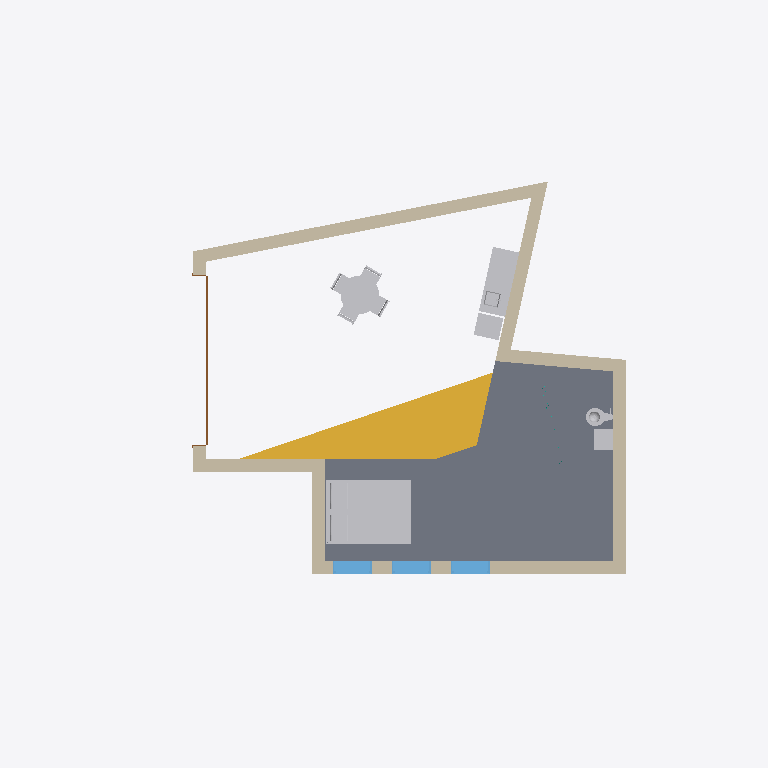
Plan cut of the same IFC building model at storey 'Level 2' (level 0.80 m, cut at 2.20 m), seen from above with north up, elements coloured by IFC class: 9 other elements (light grey), 8 walls (beige), 3 windows (light blue), 2 slabs (grey), 1 stair (yellow), 1 door (brown). Cut surfaces are drawn darker.
Extent 16.9 m × 14.6 m × 6.8 m (x, y, z). Storeys (3): Level 1 at 0.00 m; Level 2 at 0.80 m; Roof at 3.40 m. Elements (52): 17 IfcCurtainWall, 12 IfcWall, 6 IfcFurniture, 3 IfcColumn, 3 IfcFlowTerminal, 3 IfcSlab, 3 IfcWindow, 1 IfcDoor, 1 IfcGeographicElement, 1 IfcRoof, 1 IfcShadingDevice, 1 IfcStair.

HEADER;
FILE_DESCRIPTION(('ViewDefinition [ReferenceView_V1.2]','RevitIdentifiers [VersionGUID: d7c59c31-b138-48a4-9d12-5e6f4e73de48, NumberOfSaves: 14]','CoordinateReference [CoordinateBase: Shared Coordinates]','ExchangeRequirement [Architecture]'),'2;1');
FILE_NAME('0001','2025-04-22T23:08:35+01:00',(''),(''),'ODA SDAI 24.3','Autodesk Revit 24.1.11.26 (ENU) - IFC 24.1.11.26','');
FILE_SCHEMA(('IFC4'));
ENDSEC;
DATA;
#105=IFCPROJECT('0RRpyLqWvCvhsjQ0IMONwO',#18,'0001',$,$,'Project Name','Project Status',(#100),#97);
#124=IFCSITE('0RRpyLqWvCvhsjQ0IMONwQ',#18,'Default',$,$,#123,$,$,.ELEMENT.,$,$,$,$,$);
#110=IFCBUILDING('0RRpyLqWvCvhsjQ0IMONwP',#18,'',$,$,#108,$,'',.ELEMENT.,$,$,$);
#113=IFCBUILDINGSTOREY('3Zu5Bv0LOHrPC10026FoQQ',#18,'Level 1',$,'Level:8mm Head',#112,$,'Level 1',.ELEMENT.,0.0);
#117=IFCBUILDINGSTOREY('15Z0v90RiHrPC20026FoKR',#18,'Level 2',$,'Level:8mm Head',#116,$,'Level 2',.ELEMENT.,800.0);
#121=IFCBUILDINGSTOREY('05Ox1AC6L2h8Iks55MSoS6',#18,'Roof',$,'Level:8mm Head',#120,$,'Roof',.ELEMENT.,3400.0);
#737=IFCSLAB('1q5RxzEJr3PPfwRJg4a3eg',#18,'Floor:Standard Timber-Wood Finish:355470',$,'Floor:Standard Timber-Wood Finish',#725,#736,'355470',.FLOOR.);
#810=IFCSTAIR('13QtGJ_eX4X8ypIKl5tUGY',#18,'Cast-In-Place Stair:Stair:358066',$,'Cast-In-Place Stair:Monolithic Stair',#809,$,'358066',.STRAIGHT_RUN_STAIR.);
#1570=IFCFURNITURE('0gTDZHhTD8MwCROWto50gP',#18,'Bed-Box:Queen 60" x 79":360607',$,'Bed-Box:Queen 60" x 79"',#1569,#1563,'360607',.NOTDEFINED.);
#6624=IFCSLAB('2$qKGy5RL0mBqx8TAN_3cQ',#18,'Floor:Standard Tile Finish:373805',$,'Floor:Standard Tile Finish',#6613,#6623,'373805',.FLOOR.);
#250=IFCWALL('05Ox1AC6L2h8Iks55MSo4S',#18,'Basic Wall:Retaining - 300mm Concrete:353269',$,'Basic Wall:Retaining - 300mm Concrete',#235,#249,'353269',.NOTDEFINED.);
#466=IFCWALL('05Ox1AC6L2h8Iks55MSolx',#18,'Basic Wall:Retaining - 300mm Concrete:354578',$,'Basic Wall:Retaining - 300mm Concrete',#454,#465,'354578',.NOTDEFINED.);
#521=IFCWALL('05Ox1AC6L2h8Iks55MSok0',#18,'Basic Wall:Retaining - 300mm Concrete:354665',$,'Basic Wall:Retaining - 300mm Concrete',#486,#520,'354665',.NOTDEFINED.);
#7227=IFCFLOWTERMINAL('3h8E$UNd9249fuLesJQpGE',#18,'Kitchen Unit:25"x84":375510',$,'Kitchen Unit:25"x84"',#7226,#7218,'375510');
#298=IFCWALL('05Ox1AC6L2h8Iks55MSoQ8',#18,'Basic Wall:Retaining - 300mm Concrete:353377',$,'Basic Wall:Retaining - 300mm Concrete',#279,#297,'353377',.NOTDEFINED.);
#585=IFCWALL('05Ox1AC6L2h8Iks55MSoY5',#18,'Basic Wall:Retaining - 300mm Concrete:354924',$,'Basic Wall:Retaining - 300mm Concrete',#573,#584,'354924',.NOTDEFINED.);
#434=IFCWALL('05Ox1AC6L2h8Iks55MSof_',#18,'Basic Wall:Retaining - 300mm Concrete:354455',$,'Basic Wall:Retaining - 300mm Concrete',#422,#433,'354455',.NOTDEFINED.);
#1737=IFCFURNITURE('0gTDZHhTD8MwCROWto50l2',#18,'Table-Dining Round w Chairs:36" Diameter:360900',$,'Table-Dining Round w Chairs:36" Diameter',#1736,#1728,'360900',.NOTDEFINED.);
#553=IFCWALL('05Ox1AC6L2h8Iks55MSojW',#18,'Basic Wall:Retaining - 300mm Concrete:354697',$,'Basic Wall:Retaining - 300mm Concrete',#541,#552,'354697',.NOTDEFINED.);
#7293=IFCWINDOW('3efR9lzNP3Wvx7fBkEWVa3',#18,'M_Fixed:0915 x 1830mm:375900',$,'M_Fixed:0915 x 1830mm',#8101,#7289,'375900',1829.9999999999982,914.9999999999999,.WINDOW.,.NOTDEFINED.,$);
#7317=IFCWINDOW('3efR9lzNP3Wvx7fBkEWVZk',#18,'M_Fixed:0915 x 1830mm:376241',$,'M_Fixed:0915 x 1830mm',#8121,#7313,'376241',1829.9999999999982,914.9999999999999,.WINDOW.,.NOTDEFINED.,$);
#7338=IFCWINDOW('3efR9lzNP3Wvx7fBkEWVYp',#18,'M_Fixed:0915 x 1830mm:376300',$,'M_Fixed:0915 x 1830mm',#8141,#7334,'376300',1829.9999999999982,915.0000000000005,.WINDOW.,.NOTDEFINED.,$);
#3775=IFCFLOWTERMINAL('2$qKGy5RL0mBqx8TAN_04P',#18,'Sink - Work:20"x18":363694',$,'Sink - Work:20"x18"',#3774,#3768,'363694');
#7570=IFCDOOR('3efR9lzNP3Wvx7fBkEWOEG',#18,'Door-Garage-Flush_Panel:4000x3000:378575',$,'Door-Garage-Flush_Panel:4000x3000',#8081,#7566,'378575',3025.4000000000005,4050.8000000000006,.DOOR.,.NOTDEFINED.,$);
#4772=IFCFLOWTERMINAL('2$qKGy5RL0mBqx8TAN_00h',#18,'Water Closet - Flush Valve - Floor Mounted:Private - 1.6 gpf:363932',$,'Water Closet - Flush Valve - Floor Mounted:Private - 1.6 gpf',#4771,#4765,'363932');
#401=IFCWALL('05Ox1AC6L2h8Iks55MSoOa',#18,'Basic Wall:Retaining - 300mm Concrete:353485',$,'Basic Wall:Retaining - 300mm Concrete',#374,#400,'353485',.NOTDEFINED.);
#3603=IFCFURNITURE('0gTDZHhTD8MwCROWto50lE',#18,'Chair-Breuer:Chair-Breuer:360904',$,'Chair-Breuer:Chair-Breuer',#3602,#3594,'360904',.NOTDEFINED.);
#3545=IFCFURNITURE('0gTDZHhTD8MwCROWto50l3',#18,'Chair-Breuer:Chair-Breuer:360901',$,'Chair-Breuer:Chair-Breuer',#3544,#3536,'360901',.NOTDEFINED.);
#3584=IFCFURNITURE('0gTDZHhTD8MwCROWto50l1',#18,'Chair-Breuer:Chair-Breuer:360903',$,'Chair-Breuer:Chair-Breuer',#3583,#3575,'360903',.NOTDEFINED.);
#3565=IFCFURNITURE('0gTDZHhTD8MwCROWto50l0',#18,'Chair-Breuer:Chair-Breuer:360902',$,'Chair-Breuer:Chair-Breuer',#3564,#3556,'360902',.NOTDEFINED.);
ENDSEC;